Run: headless pygame with SDL's dummy video driver; simulated clock (each Clock.tick advances the game by its frame time, no real sleeping); random seed 0; keys injected as events and as key.get_pressed() state; no mouse input.
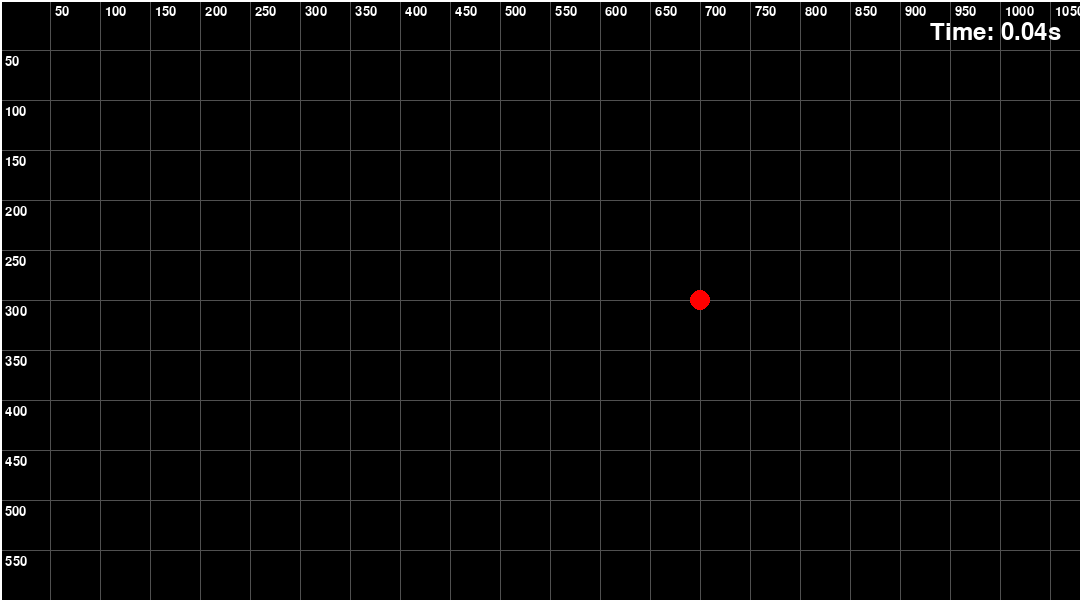
Frame 1 of 4 · flips 1–60 · no input
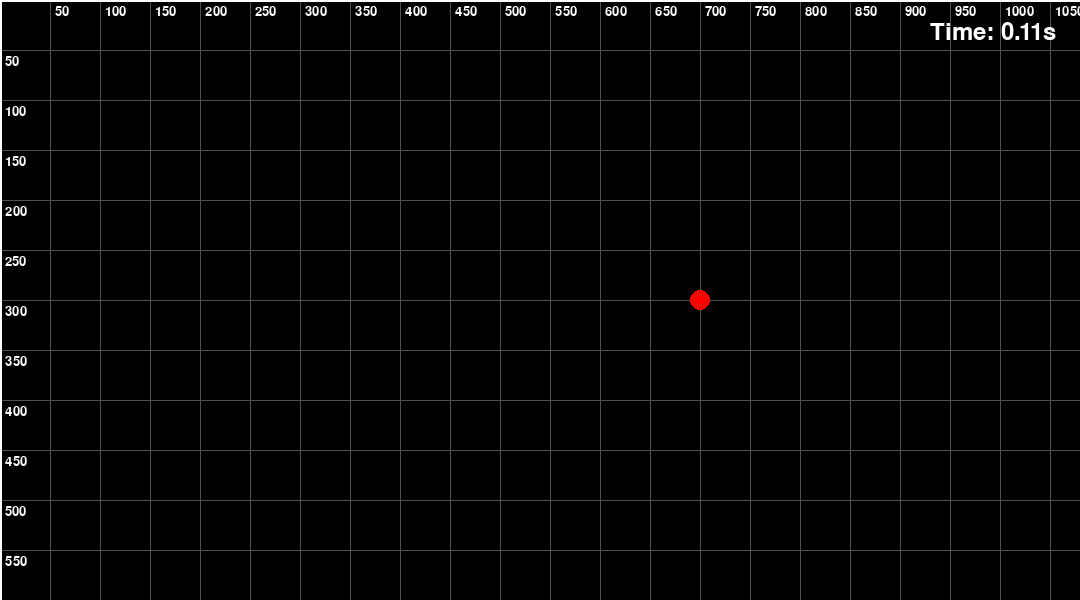
Frame 2 of 4 · flips 61–180 · tapped SPACE, RETURN · held RIGHT (→), D
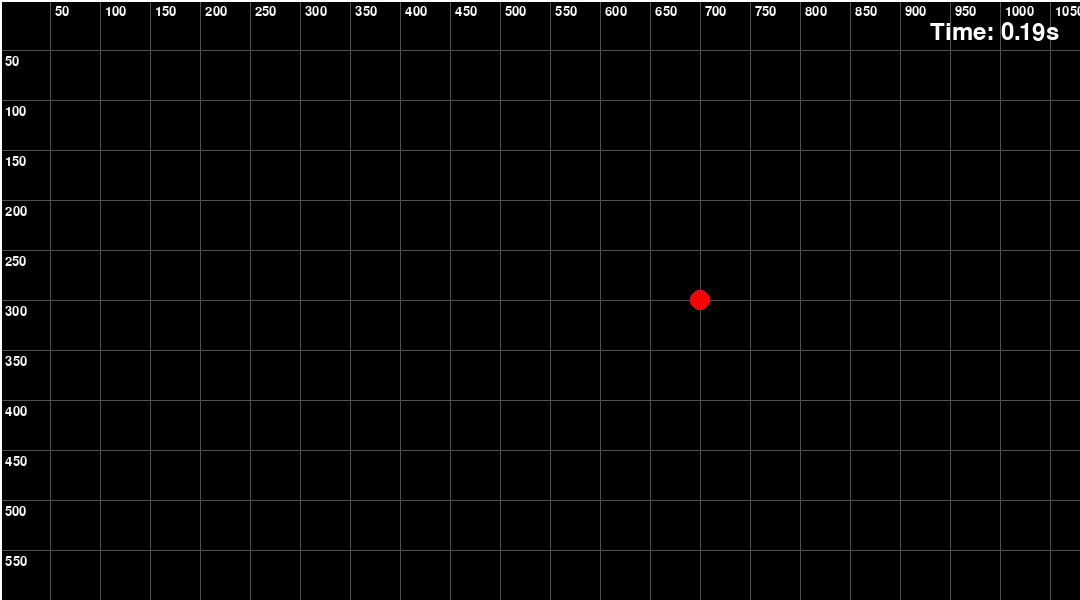
Frame 3 of 4 · flips 181–300 · held DOWN (↓), S
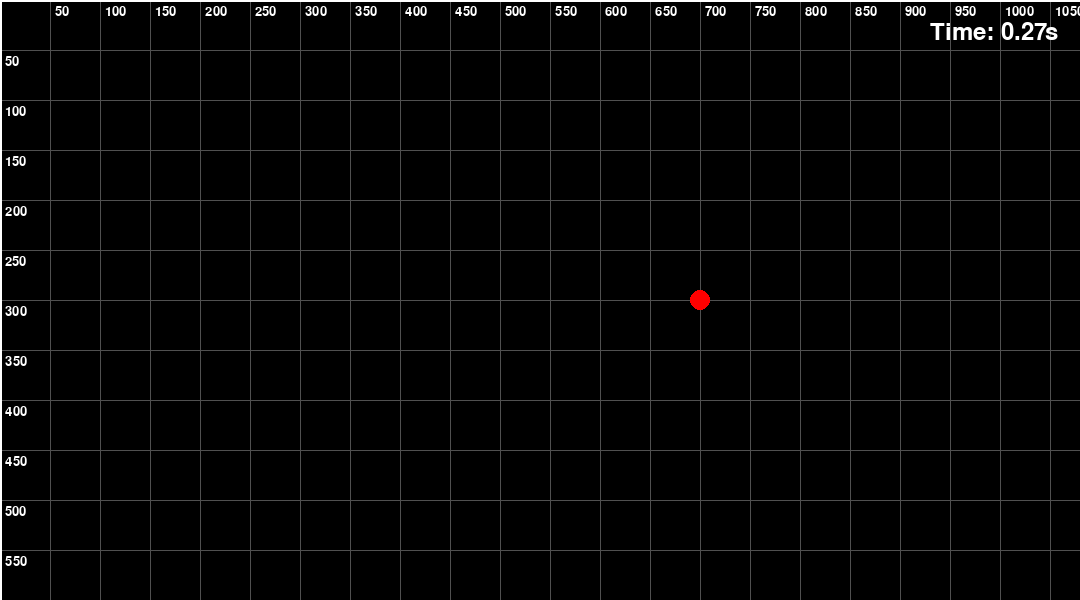
Frame 4 of 4 · flips 301–420 · held LEFT (←), A, UP (↑), W

The pygame program that drew these frames:

import pygame
import math
import time

# --- Constants ---
# Screen dimensions
SCREEN_WIDTH = 1080
SCREEN_HEIGHT = 600

# Colors
WHITE = (255, 255, 255)
BLACK = (0, 0, 0)
RED = (255, 0, 0)
GREEN = (0, 255, 0)
BLUE = (0, 0, 255)

class DifferentialDriveRobot:
    """
    Represents the differential drive robot and its controller.
    """
    def __init__(self, x, y, theta, r=15, L=40):
        # Robot's physical parameters
        self.r = r  # Wheel radius (for visualization)
        self.L = L  # Axle length (distance between wheels)

        # Robot's pose (position and orientation)
        self.x = x
        self.y = y
        self.theta = theta  # Angle in radians

        # --- Controller Gains (These are the values you will tune!) ---
        # Part 1: P Controller

        self.Kp_linear = 0.6   # Proportional gain for linear velocity
        self.Kp_angular = 0.7 # Proportional gain for angular velocity

        # Part 3: PD Controller for distance
        self.Kd_linear = 1    # Derivative gain for linear velocity

        # Part 4: PID Controller for heading
        self.Ki_angular = 0.01  # Integral gain for angular velocity
        self.Kd_angular = 0.5   # Derivative gain for angular velocity
        
        # --- Variables for PD/PID control ---
        self.prev_rho_error = 0.0
        self.prev_alpha_error = 0.0
        self.integral_alpha = 0.0
    
    def update(self, target_x, target_y, dt, controller_type='P'):
        """
        Calculates errors, applies the selected control law, and updates the robot's pose.
        Returns the distance to the target (rho).
        """
        
        # 1. Calculate Error Terms
        dx = target_x - self.x
        dy = target_y - self.y
        
        rho = math.sqrt(dx**2 + dy**2)
        theta_target = math.atan2(dy, dx)
        alpha = theta_target - self.theta
        alpha = (alpha + math.pi) % (2 * math.pi) - math.pi

        # ---!!!--- DEBUGGING LINE 1 ---!!!---
        # This will print the error and gain before they are used.
        print(f"alpha: {alpha:.2f}, Kp_angular: {self.Kp_angular}, ", end="")

        # Initialize velocities
        v = 0.0 # Linear velocity
        omega = 0.0 # Angular velocity

        # 2. Check stopping condition BEFORE calculating velocities
        if rho > 5.0: 
            # --- Apply Control Laws ---
            if controller_type == 'P':
                v = self.Kp_linear * rho
                omega = self.Kp_angular * alpha

            elif controller_type == 'PD':
                rho_derivative = (rho - self.prev_rho_error) / dt
                v = self.Kp_linear * rho + self.Kd_linear * rho_derivative
                omega = self.Kp_angular * alpha

            elif controller_type == 'PID':
                rho_derivative = (rho - self.prev_rho_error) / dt
                v = self.Kp_linear * rho + self.Kd_linear * rho_derivative
                
                self.integral_alpha += alpha * dt
                self.integral_alpha = max(min(self.integral_alpha, 2.0), -2.0)
                alpha_derivative = (alpha - self.prev_alpha_error) / dt
                
                omega = (self.Kp_angular * alpha + 
                         self.Ki_angular * self.integral_alpha + 
                         self.Kd_angular * alpha_derivative)
        else:
            self.integral_alpha = 0.0

        # ---!!!--- DEBUGGING LINE 2 ---!!!---
        # This will print the final calculated angular velocity.
        print(f"omega: {omega:.2f}")

        # Store errors for the next iteration's derivative calculation
        self.prev_rho_error = rho
        self.prev_alpha_error = alpha

        # 3. Update Robot's Pose
        self.x += v * math.cos(self.theta) * dt
        self.y += v * math.sin(self.theta) * dt
        self.theta += omega * dt
        self.theta = (self.theta + math.pi) % (2 * math.pi) - math.pi
        
        return rho

    def draw(self, screen):
        """
        Draws the robot on the Pygame screen. 
        """
        # Draw robot body (circle)
        pygame.draw.circle(screen, BLUE, (int(self.x), int(self.y)), self.r)
        
        # Draw heading direction line
        end_x = self.x + self.r * math.cos(self.theta)
        end_y = self.y + self.r * math.sin(self.theta)
        pygame.draw.line(screen, WHITE, (int(self.x), int(self.y)), (int(end_x), int(end_y)), 2)


def draw_cartesian_plane(screen, font, grid_spacing=50):
    """
    Draws a cartesian plane with grid lines and labels.
    """
    grid_color = (80, 80, 80)
    # Vertical lines
    for x in range(0, SCREEN_WIDTH, grid_spacing):
        pygame.draw.line(screen, grid_color, (x, 0), (x, SCREEN_HEIGHT))
        if x > 0:
            label = font.render(str(x), True, WHITE)
            screen.blit(label, (x + 5, 5))
    # Horizontal lines
    for y in range(0, SCREEN_HEIGHT, grid_spacing):
        pygame.draw.line(screen, grid_color, (0, y), (SCREEN_WIDTH, y))
        if y > 0:
            label = font.render(str(y), True, WHITE)
            screen.blit(label, (5, y + 5))

    # Axes
    pygame.draw.line(screen, WHITE, (0, 0), (SCREEN_WIDTH, 0), 2) # X-axis
    pygame.draw.line(screen, WHITE, (0, 0), (0, SCREEN_HEIGHT), 2) # Y-axis


# --- Main Simulation Loop ---
def main():
    pygame.init()
    screen = pygame.display.set_mode((SCREEN_WIDTH, SCREEN_HEIGHT))
    pygame.display.set_caption("Differential Drive Robot Simulation")
    clock = pygame.time.Clock()
    font = pygame.font.SysFont(None, 20)
    timer_font = pygame.font.SysFont(None, 36)

    # Create the robot
    # Starting at (100, 400) with a heading of -PI/2 (facing up)
    robot = DifferentialDriveRobot(150, 450, -math.pi / 2)
    
    # Define the target position 
    target_x, target_y = 700, 300
    
    # Store the robot's path for trajectory visualization 
    trajectory = []

    # Choose your controller: 'P', 'PD', or 'PID'
    active_controller = 'PD' # <-- CHANGE THIS TO TEST DIFFERENT CONTROLLERS

    running = True
    last_time = time.time()
    start_time = time.time()
    time_to_target = None
    
    while running:
        for event in pygame.event.get():
            if event.type == pygame.QUIT:
                running = False

        # Calculate delta time (dt) for frame-independent physics
        current_time = time.time()
        dt = current_time - last_time
        last_time = current_time
        
        # Update the robot's state and get distance to target
        rho = robot.update(target_x, target_y, dt, active_controller)
        
        # Store current position for the trajectory
        trajectory.append((robot.x, robot.y))

        # Check if target is reached
        if rho <= 5.0 and time_to_target is None:
            time_to_target = current_time - start_time

        # --- Drawing ---
        screen.fill(BLACK) # Clear screen

        # Draw cartesian plane
        draw_cartesian_plane(screen, font)

        # Draw trajectory 
        if len(trajectory) > 1:
            pygame.draw.lines(screen, GREEN, False, trajectory, 1)

        # Draw target 
        pygame.draw.circle(screen, RED, (target_x, target_y), 10)
        
        # Draw robot
        robot.draw(screen)

        # --- Timer Display ---
        if time_to_target is not None:
            timer_text = f"Time: {time_to_target:.2f}s"
        else:
            elapsed_time = current_time - start_time
            timer_text = f"Time: {elapsed_time:.2f}s"
        
        timer_surface = timer_font.render(timer_text, True, WHITE)
        screen.blit(timer_surface, (SCREEN_WIDTH - 150, 20))

        pygame.display.flip() # Update the display
        clock.tick(60) # Limit frame rate to 60 FPS

    pygame.quit()

if __name__ == '__main__':
    main()
